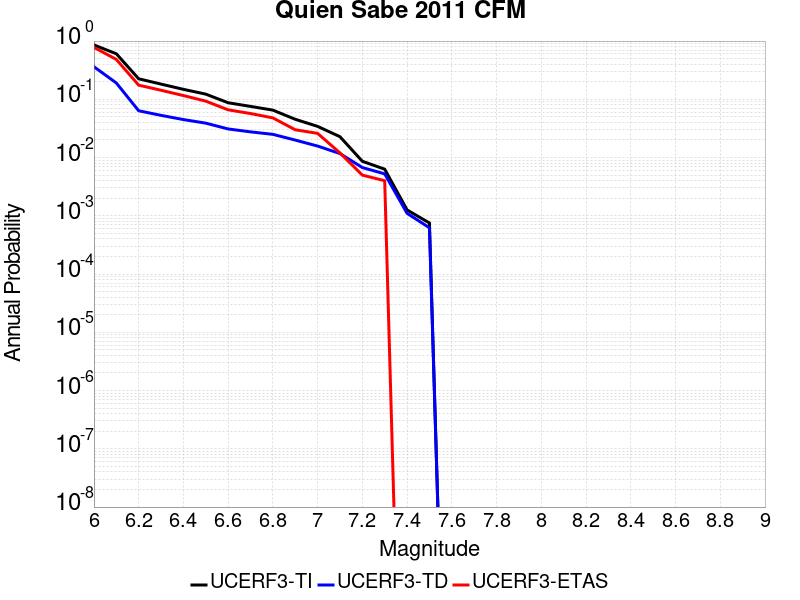

The file beside this chart, header and first rows:
Magnitude, UCERF3-TI Prob, UCERF3-TD Prob, UCERF3-ETAS Prob
6.0, 0.8572, 0.3622, 0.778
6.1, 0.6055, 0.1909, 0.484
6.2, 0.2251, 0.0636, 0.175
6.3, 0.1824, 0.05303, 0.143
6.4, 0.1483, 0.04492, 0.116
6.5, 0.1227, 0.03898, 0.093
6.6, 0.08729, 0.03098, 0.066
6.7, 0.07556, 0.02762, 0.057
6.8, 0.06521, 0.02503, 0.048
6.9, 0.04541, 0.01996, 0.03
7.0, 0.0343, 0.01575, 0.026
7.1, 0.0228, 0.01172, 0.012
7.2, 0.008635, 0.006737, 0.005
7.3, 0.006316, 0.005247, 0.004
7.4, 0.001262, 0.001103, 0.0
7.5, 7.527995E-4, 6.2307337E-4, 0.0
